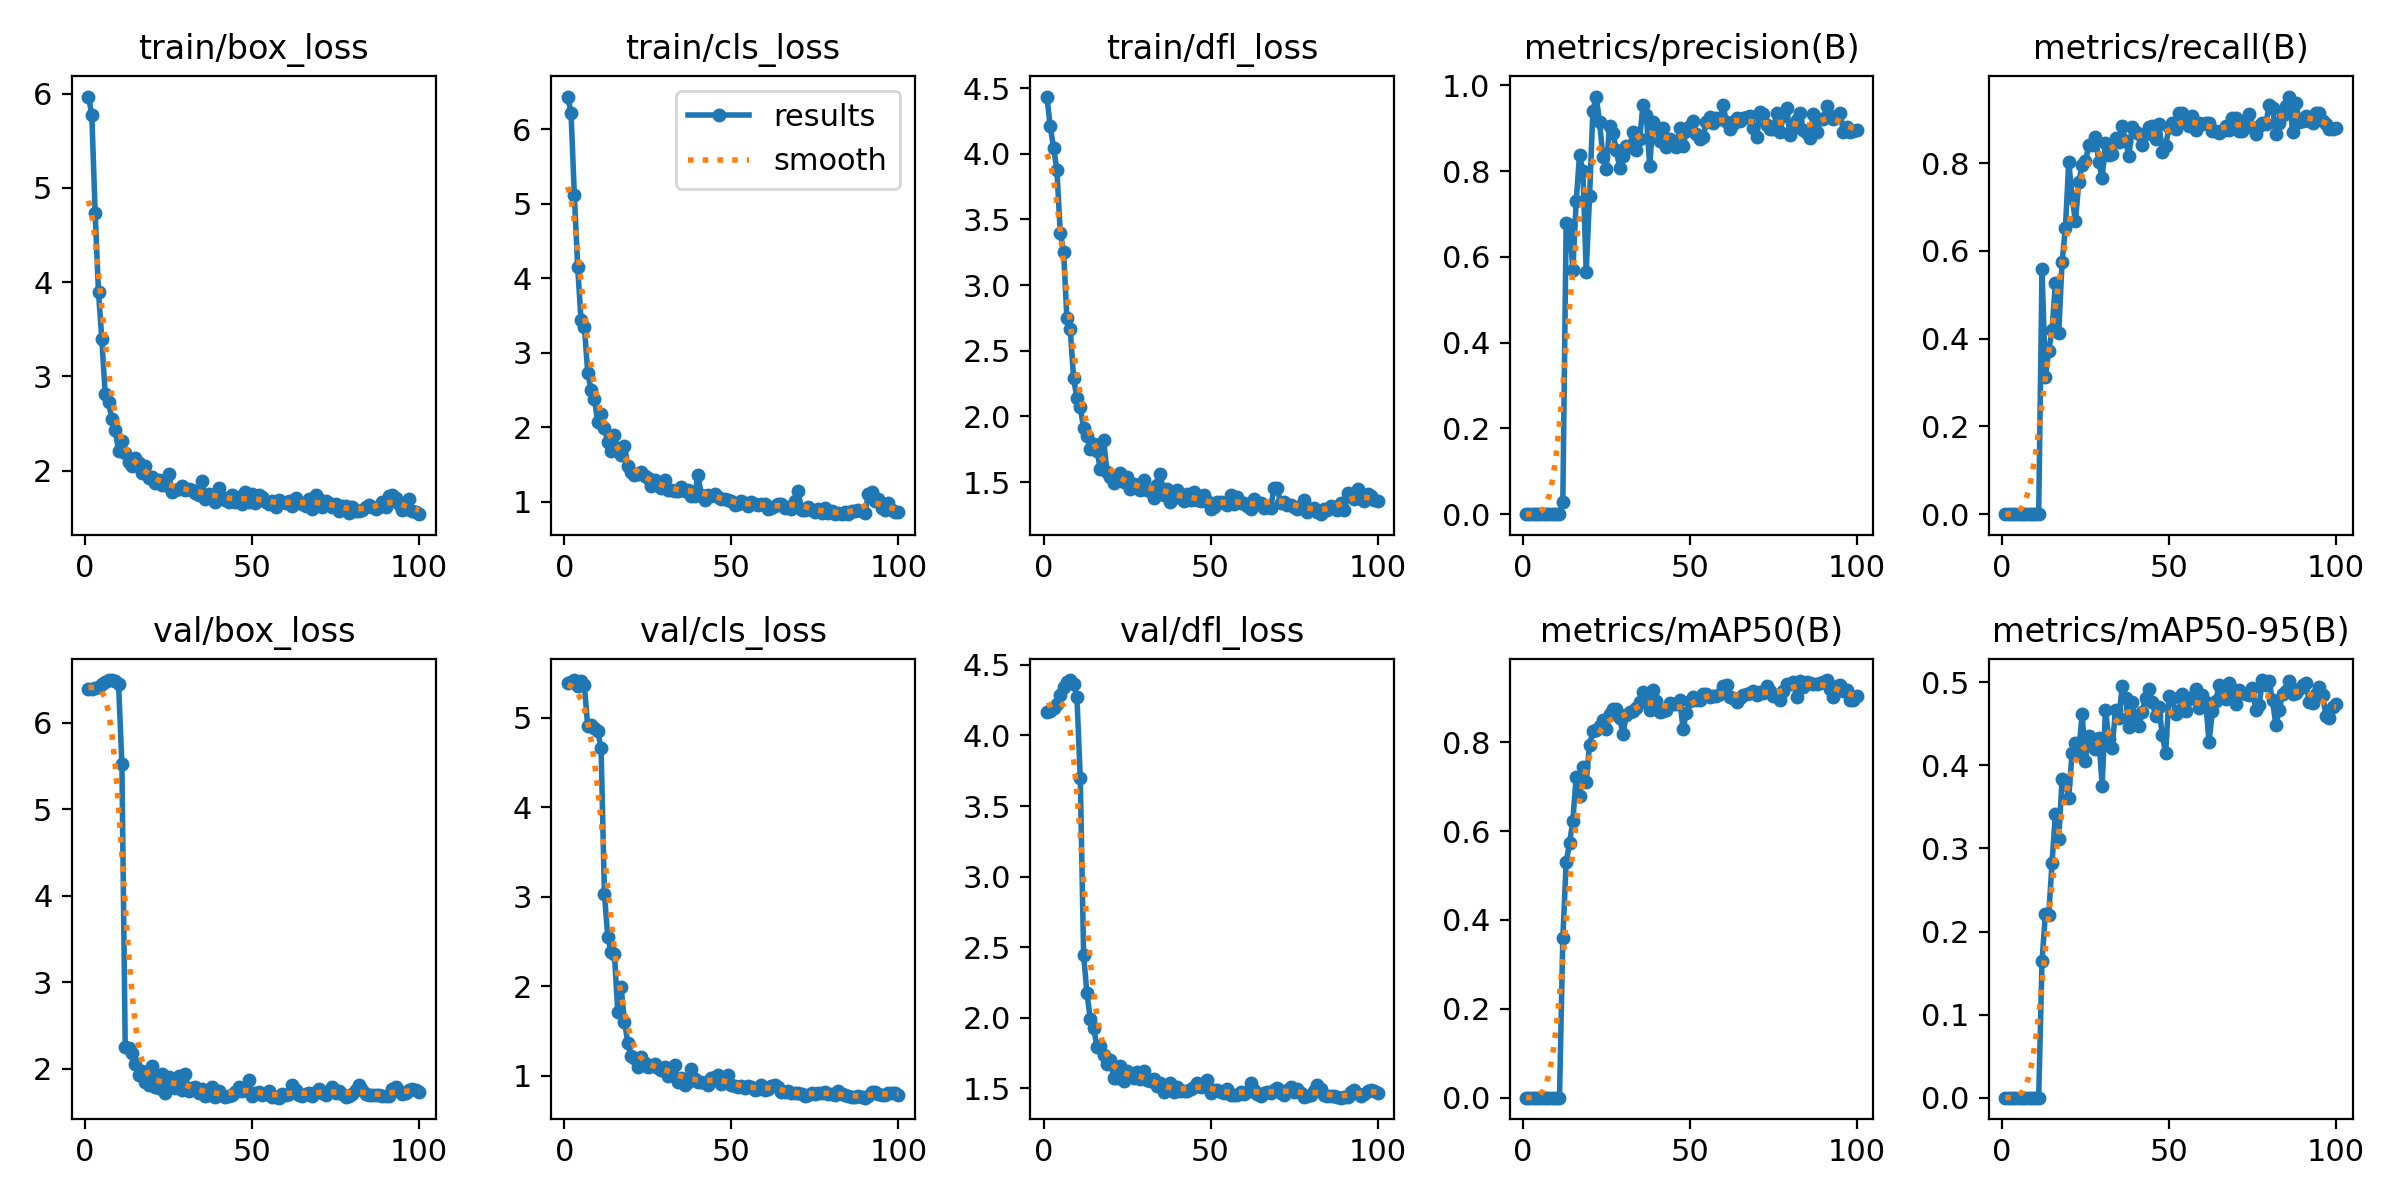

Source data for this figure (header and first rows):
epoch, train/box_loss, train/cls_loss, train/dfl_loss, metrics/precision(B), metrics/recall(B), metrics/mAP50(B), metrics/mAP50-95(B), val/box_loss, val/cls_loss, val/dfl_loss, lr/pg0, lr/pg1, lr/pg2
1, 5.97, 6.436, 4.435, 0, 0, 0, 0, 6.386, 5.387, 4.164, 8e-05, 8e-05, 8e-05
2, 5.773, 6.22, 4.209, 0, 0, 0, 0, 6.392, 5.395, 4.173, 0.0001683, 0.0001683, 0.0001683
3, 4.732, 5.11, 4.046, 0, 0, 0, 0, 6.404, 5.42, 4.197, 0.0002548, 0.0002548, 0.0002548
4, 3.892, 4.146, 3.876, 0, 0, 0, 0, 6.418, 5.35, 4.227, 0.0003396, 0.0003396, 0.0003396
5, 3.396, 3.432, 3.4, 0, 0, 0, 0, 6.444, 5.406, 4.284, 0.0004226, 0.0004226, 0.0004226
6, 2.813, 3.346, 3.254, 0, 0, 0, 0, 6.471, 5.361, 4.342, 0.0005038, 0.0005038, 0.0005038
7, 2.731, 2.732, 2.746, 0, 0, 0, 0, 6.489, 4.902, 4.382, 0.0005832, 0.0005832, 0.0005832
8, 2.547, 2.501, 2.663, 0, 0, 0, 0, 6.494, 4.915, 4.393, 0.0006608, 0.0006608, 0.0006608
9, 2.435, 2.374, 2.291, 0, 0, 0, 0, 6.487, 4.881, 4.365, 0.0007366, 0.0007366, 0.0007366
10, 2.209, 2.072, 2.138, 0, 0, 0, 0, 6.451, 4.851, 4.27, 0.0008107, 0.0008107, 0.0008107
11, 2.311, 2.18, 2.069, 0, 0, 0, 0, 5.528, 4.656, 3.696, 0.000883, 0.000883, 0.000883
12, 2.19, 1.982, 1.913, 0.02724, 0.5587, 0.3585, 0.1645, 2.247, 3.034, 2.442, 0.0008911, 0.0008911, 0.0008911
13, 2.097, 1.803, 1.854, 0.6788, 0.3115, 0.5297, 0.2211, 2.237, 2.547, 2.171, 0.0008812, 0.0008812, 0.0008812
14, 2.049, 1.673, 1.752, 0.6733, 0.3721, 0.5727, 0.2196, 2.182, 2.381, 1.991, 0.0008713, 0.0008713, 0.0008713
15, 2.139, 1.895, 1.79, 0.5695, 0.4193, 0.6234, 0.2826, 2.053, 2.358, 1.925, 0.0008614, 0.0008614, 0.0008614
16, 2.085, 1.693, 1.737, 0.7302, 0.5267, 0.7221, 0.3419, 1.926, 1.713, 1.794, 0.0008515, 0.0008515, 0.0008515
17, 1.976, 1.625, 1.602, 0.8366, 0.412, 0.6799, 0.3118, 1.969, 1.985, 1.801, 0.0008416, 0.0008416, 0.0008416
18, 2.051, 1.741, 1.818, 0.801, 0.5743, 0.7443, 0.3834, 1.849, 1.603, 1.737, 0.0008317, 0.0008317, 0.0008317
19, 1.922, 1.475, 1.579, 0.5655, 0.6514, 0.7114, 0.3782, 1.814, 1.368, 1.668, 0.0008218, 0.0008218, 0.0008218
20, 1.929, 1.393, 1.541, 0.7408, 0.8032, 0.7937, 0.3611, 2.038, 1.222, 1.7, 0.0008119, 0.0008119, 0.0008119
21, 1.87, 1.356, 1.491, 0.9407, 0.7214, 0.826, 0.4152, 1.784, 1.194, 1.574, 0.000802, 0.000802, 0.000802
22, 1.9, 1.371, 1.548, 0.9738, 0.6671, 0.8268, 0.4265, 1.778, 1.093, 1.575, 0.0007921, 0.0007921, 0.0007921
23, 1.853, 1.39, 1.567, 0.9137, 0.756, 0.8372, 0.4155, 1.943, 1.206, 1.657, 0.0007822, 0.0007822, 0.0007822
24, 1.852, 1.338, 1.502, 0.8328, 0.7946, 0.8503, 0.4619, 1.721, 1.138, 1.552, 0.0007723, 0.0007723, 0.0007723
25, 1.969, 1.313, 1.538, 0.8057, 0.8041, 0.831, 0.4057, 1.906, 1.093, 1.621, 0.0007624, 0.0007624, 0.0007624
26, 1.779, 1.202, 1.446, 0.906, 0.8404, 0.8629, 0.4349, 1.833, 1.111, 1.593, 0.0007525, 0.0007525, 0.0007525
27, 1.793, 1.287, 1.484, 0.8898, 0.8412, 0.8749, 0.4244, 1.782, 1.129, 1.57, 0.0007426, 0.0007426, 0.0007426
28, 1.804, 1.226, 1.452, 0.8493, 0.8598, 0.8755, 0.4199, 1.917, 1.088, 1.618, 0.0007327, 0.0007327, 0.0007327
29, 1.833, 1.185, 1.442, 0.8078, 0.8021, 0.8549, 0.4325, 1.754, 1.063, 1.566, 0.0007228, 0.0007228, 0.0007228
30, 1.793, 1.294, 1.518, 0.8342, 0.766, 0.8196, 0.3757, 1.938, 1.096, 1.623, 0.0007129, 0.0007129, 0.0007129
31, 1.808, 1.16, 1.437, 0.8595, 0.8462, 0.8607, 0.4671, 1.745, 0.9976, 1.556, 0.000703, 0.000703, 0.000703
32, 1.799, 1.154, 1.434, 0.8554, 0.8182, 0.8683, 0.4316, 1.778, 1.083, 1.552, 0.0006931, 0.0006931, 0.0006931
33, 1.762, 1.139, 1.383, 0.8909, 0.8209, 0.8699, 0.4213, 1.786, 1.122, 1.562, 0.0006832, 0.0006832, 0.0006832
34, 1.741, 1.136, 1.478, 0.8483, 0.8578, 0.8775, 0.4668, 1.725, 0.9295, 1.518, 0.0006733, 0.0006733, 0.0006733
35, 1.889, 1.197, 1.564, 0.8759, 0.8477, 0.8905, 0.4569, 1.766, 0.9773, 1.539, 0.0006634, 0.0006634, 0.0006634
36, 1.7, 1.135, 1.399, 0.9531, 0.8853, 0.9137, 0.4949, 1.682, 0.8963, 1.472, 0.0006535, 0.0006535, 0.0006535
37, 1.754, 1.158, 1.447, 0.93, 0.8511, 0.8914, 0.4805, 1.702, 0.93, 1.488, 0.0006436, 0.0006436, 0.0006436
38, 1.725, 1.074, 1.353, 0.8119, 0.8159, 0.8719, 0.4463, 1.79, 1.077, 1.537, 0.0006337, 0.0006337, 0.0006337
39, 1.673, 1.08, 1.383, 0.9154, 0.8828, 0.9183, 0.4764, 1.674, 0.9614, 1.475, 0.0006238, 0.0006238, 0.0006238
40, 1.818, 1.357, 1.438, 0.9032, 0.8702, 0.8939, 0.451, 1.739, 0.934, 1.506, 0.0006139, 0.0006139, 0.0006139
41, 1.723, 1.087, 1.401, 0.8699, 0.8659, 0.8682, 0.4473, 1.695, 0.9237, 1.481, 0.000604, 0.000604, 0.000604
42, 1.69, 1.025, 1.353, 0.9009, 0.8406, 0.8706, 0.4645, 1.675, 0.916, 1.478, 0.0005941, 0.0005941, 0.0005941
43, 1.672, 1.084, 1.408, 0.8554, 0.8658, 0.8735, 0.4807, 1.688, 0.8996, 1.482, 0.0005842, 0.0005842, 0.0005842
44, 1.741, 1.067, 1.361, 0.8759, 0.8828, 0.8875, 0.4922, 1.702, 0.9693, 1.494, 0.0005743, 0.0005743, 0.0005743
45, 1.665, 1.103, 1.426, 0.8654, 0.8853, 0.8863, 0.4766, 1.737, 0.98, 1.506, 0.0005644, 0.0005644, 0.0005644
46, 1.717, 1.062, 1.363, 0.8551, 0.8555, 0.8871, 0.4588, 1.788, 1.004, 1.534, 0.0005545, 0.0005545, 0.0005545
47, 1.645, 1.04, 1.36, 0.9001, 0.8892, 0.8952, 0.4702, 1.746, 0.901, 1.509, 0.0005446, 0.0005446, 0.0005446
48, 1.78, 1.031, 1.402, 0.8579, 0.8255, 0.8303, 0.4362, 1.767, 0.9519, 1.516, 0.0005347, 0.0005347, 0.0005347
49, 1.669, 1.015, 1.354, 0.8924, 0.8393, 0.8658, 0.4148, 1.866, 1.004, 1.558, 0.0005248, 0.0005248, 0.0005248
50, 1.753, 1.007, 1.294, 0.9053, 0.8812, 0.8927, 0.4835, 1.683, 0.892, 1.467, 0.0005149, 0.0005149, 0.0005149
51, 1.655, 0.9581, 1.315, 0.9163, 0.8906, 0.901, 0.4808, 1.724, 0.8826, 1.485, 0.000505, 0.000505, 0.000505
52, 1.739, 0.9695, 1.349, 0.8856, 0.8776, 0.8956, 0.4618, 1.728, 0.8759, 1.488, 0.0004951, 0.0004951, 0.0004951
53, 1.716, 1.009, 1.348, 0.8751, 0.9145, 0.8946, 0.4653, 1.699, 0.8889, 1.473, 0.0004852, 0.0004852, 0.0004852
54, 1.666, 0.9745, 1.344, 0.8798, 0.9138, 0.9083, 0.486, 1.703, 0.8669, 1.467, 0.0004753, 0.0004753, 0.0004753
55, 1.649, 0.9364, 1.327, 0.9153, 0.8978, 0.9087, 0.4652, 1.739, 0.8798, 1.495, 0.0004654, 0.0004654, 0.0004654
56, 1.677, 0.9887, 1.404, 0.9253, 0.8853, 0.9015, 0.48, 1.675, 0.8709, 1.454, 0.0004555, 0.0004555, 0.0004555
57, 1.619, 0.963, 1.332, 0.9112, 0.9078, 0.9051, 0.4821, 1.675, 0.8421, 1.454, 0.0004456, 0.0004456, 0.0004456
58, 1.688, 0.9508, 1.389, 0.9228, 0.8761, 0.9031, 0.4913, 1.666, 0.8475, 1.453, 0.0004357, 0.0004357, 0.0004357
59, 1.667, 0.9717, 1.34, 0.9208, 0.8915, 0.9094, 0.4685, 1.704, 0.8955, 1.471, 0.0004258, 0.0004258, 0.0004258
60, 1.658, 0.9685, 1.341, 0.9534, 0.888, 0.9264, 0.4852, 1.692, 0.8344, 1.457, 0.0004159, 0.0004159, 0.0004159
... 40 more rows
